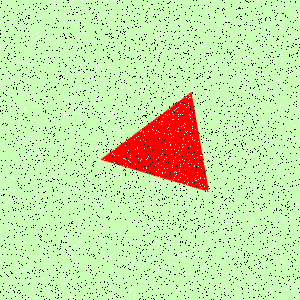

Values plotted in this chart, from the file beside it:
Type, X, Y
Salt, 214, 143
Salt, 168, 189
Salt, 91, 94
Salt, 130, 77
Salt, 228, 84
Salt, 251, 197
Salt, 16, 211
Salt, 51, 32
Salt, 157, 251
Salt, 131, 73
Salt, 291, 120
Salt, 112, 219
Salt, 104, 106
Salt, 10, 106
Salt, 159, 132
Salt, 38, 206
Salt, 240, 178
Salt, 79, 219
Salt, 3, 143
Salt, 53, 102
Salt, 243, 27
Salt, 94, 3
Salt, 274, 152
Salt, 124, 247
Salt, 49, 263
Salt, 222, 245
Salt, 83, 185
Salt, 41, 34
Salt, 204, 193
Salt, 75, 280
Salt, 162, 12
Salt, 213, 202
Salt, 76, 24
Salt, 64, 47
Salt, 23, 262
Salt, 298, 110
Salt, 204, 91
Salt, 140, 131
Salt, 76, 257
Salt, 187, 92
Salt, 246, 199
Salt, 165, 244
Salt, 75, 18
Salt, 247, 134
Salt, 123, 285
Salt, 167, 250
Salt, 149, 45
Salt, 166, 149
Salt, 85, 189
Salt, 143, 100
Salt, 266, 142
Salt, 68, 105
Salt, 118, 164
Salt, 72, 188
Salt, 45, 271
Salt, 11, 274
Salt, 234, 117
Salt, 55, 207
Salt, 186, 194
Salt, 235, 283
... 8,940 more rows
